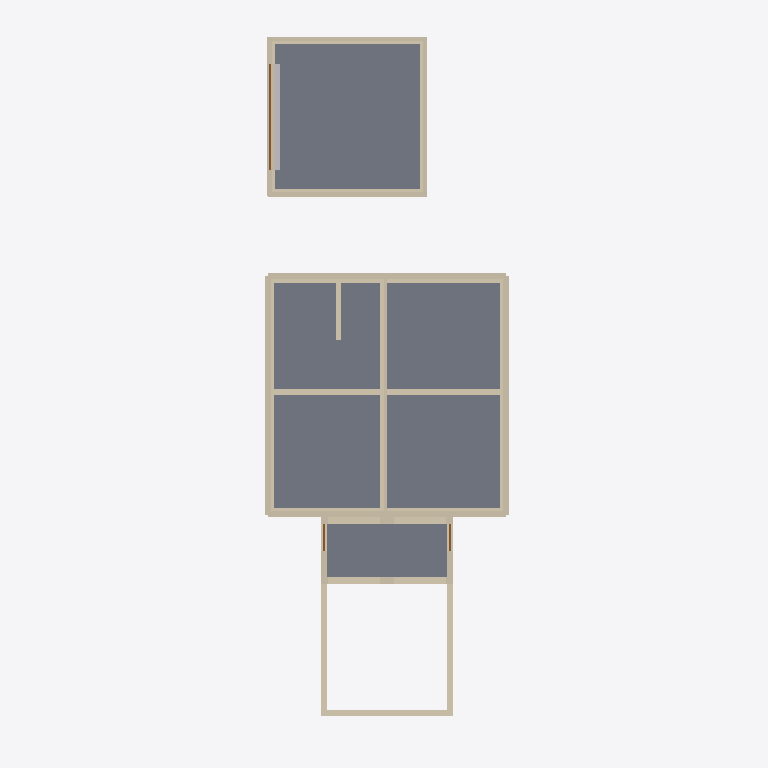
Plan cut of the same IFC building model at storey 'Main Floor' (level 0.00 m, cut at 1.40 m), seen from above with north up, elements coloured by IFC class: 50 walls (beige), 3 slabs (grey), 3 doors (brown), 1 other element (light grey). Cut surfaces are drawn darker.
Extent 11.5 m × 32.7 m × 12.6 m (x, y, z). Storeys (9): Basement at -2.74 m; Sunken Garden Floor at -2.65 m; Main Floor at 0.00 m; Garage Level at 0.00 m; Porch Floor at 0.00 m; Level 0 at 0.00 m; Second Floor at 2.74 m; Deck Floor at 2.74 m; Attic Floor at 5.49 m. Elements (371): 198 IfcBeam, 134 IfcWall, 15 IfcRoof, 11 IfcSlab, 6 IfcBuildingElementProxy, 4 IfcFooting, 3 IfcDoor.

HEADER;
FILE_DESCRIPTION(('ViewDefinition [CoordinationView]'),'2;1');
FILE_NAME('','2026-01-14T20:46:07',(''),(''),'IfcOpenShell 0.8.4-e8eb5e4','IfcOpenShell 0.8.4-e8eb5e4','');
FILE_SCHEMA(('IFC4'));
ENDSEC;
DATA;
#1=IFCPROJECT('0BvabzQR14wPSGYtKGCd1u',$,'ifcPlot - Catlin House',$,$,$,$,(#10),#5);
#12=IFCSITE('3iC9LCrIv5bBGB_ikpLXbZ',$,'Site',$,$,#18,$,$,$,$,$,$,$,$);
#118=IFCBUILDING('1UXAKYOuDBmx$R3NHS$Wu_',$,'House',$,$,#124,$,$,$,$,$,$);
#125=IFCBUILDING('3601e30ez2zh_lTbBeqHMO',$,'Garage',$,$,#130,$,$,$,$,$,$);
#131=IFCBUILDING('0Ns4Bi9Z9DxvIXq_WttDkE',$,'Porch + Sunken Garden',$,$,#136,$,$,$,$,$,$);
#137=IFCBUILDING('0P5FndDvjDje3UfzvJVMjW',$,'Breezeway (placeholder)',$,$,#142,$,$,$,$,$,$);
#143=IFCBUILDINGSTOREY('0HmAFJKiH6khMRR_UfILef',$,'Basement',$,$,#149,$,$,$,-2.7432);
#150=IFCBUILDINGSTOREY('2$wmZbhEzDsvVx$T6j6m8z',$,'Main Floor',$,$,#155,$,$,$,0.0);
#156=IFCBUILDINGSTOREY('0BRihFzRn1xB4dV0YEreWD',$,'Second Floor',$,$,#161,$,$,$,2.7432);
#162=IFCBUILDINGSTOREY('3staJU0ZT8Nu3wUe7zSTRv',$,'Attic Floor',$,$,#167,$,$,$,5.4864);
#168=IFCBUILDINGSTOREY('1STk8_GOn4b87pj2X0txdU',$,'Garage Level',$,$,#174,$,$,$,0.0);
#175=IFCBUILDINGSTOREY('3jTCuHMfLDoRwPdL4nv966',$,'Sunken Garden Floor',$,$,#181,$,$,$,-2.6543);
#182=IFCBUILDINGSTOREY('0FacNzI7P3gxIZ1hbua6yz',$,'Porch Floor',$,$,#187,$,$,$,0.0);
#188=IFCBUILDINGSTOREY('2facw2aWzEugP6ofeJyYkK',$,'Deck Floor',$,$,#193,$,$,$,2.7432);
#194=IFCBUILDINGSTOREY('0MfcMTsMnF$xDOFSUDVnzX',$,'Level 0',$,$,#200,$,$,$,0.0);
#505=IFCSLAB('0odK3S0zPDluOto$$2ao0O',$,'House Main Floor Concrete Slab',$,$,#518,#513,$,.FLOOR.);
#6475=IFCSLAB('2jMpz5E3fFwxBg_T1XTSvj',$,'Garage Floor Slab',$,$,#6487,#6482,$,.FLOOR.);
#6096=IFCSLAB('1Bn_vplQL9$PN_oNrFuwjN',$,'Porch Floor Deck (placeholder)',$,$,#6112,#6107,$,.FLOOR.);
#435=IFCWALL('3t$1BTTk1EaBdbAOwyjmb0',$,'House Basement Center Wall (E-W)',$,$,#450,#451,$,$);
#239=IFCWALL('1jy$$dDO57_xbxi71nsSmW',$,'House Basement Wall 3',$,$,#254,#255,$,$);
#418=IFCWALL('0AlZ02MJT72ePrGjUE9pbZ',$,'House Basement Center Wall (N-S)',$,$,#433,#434,$,$);
#5392=IFCWALL('38I5033_X6Y8IriJRWRf1x',$,'Sunken Garden East Wall (Open Zone)',$,$,#5408,#5403,$,$);
#5375=IFCWALL('3jnYz$6pz1hxWILK0RA6kB',$,'Sunken Garden West Wall (Open Zone)',$,$,#5391,#5386,$,$);
#5484=IFCWALL('2ZJP9J62P5UgqV7hKhh9yU',$,'Sunken Garden South Wall (Retaining)',$,$,#5500,#5495,$,$);
#620=IFCWALL('1wGN75uMr4KhNB4V0cPeub',$,'House Main Stud Wall 1',$,$,#635,#636,$,$);
#724=IFCWALL('2GjPNwgRL8eQB5hFEtIecq',$,'House Main Stud Wall 2',$,$,#739,#740,$,$);
#828=IFCWALL('0C8yPZI5LAWvf14kmOAN8O',$,'House Main Stud Wall 3',$,$,#843,#844,$,$);
#932=IFCWALL('0ixTsEm$T5j8V_0dBhfARA',$,'House Main Stud Wall 4',$,$,#947,#948,$,$);
#1893=IFCWALL('3cXtp4xSLBOvRJR$dU6VEb',$,'House Centerline Wall (Main)',$,$,#1908,#1909,$,$);
#204=IFCWALL('3vsJlNFnf9dRvf7TaDt$Eg',$,'House Basement Wall 1',$,$,#220,#221,$,$);
#256=IFCWALL('3ohw98z6bAyOTB8Sn$3Enr',$,'House Basement Wall 4',$,$,#271,#272,$,$);
#222=IFCWALL('3UaOtFL$zD$uAZM4uNCOYC',$,'House Basement Wall 2',$,$,#237,#238,$,$);
#6787=IFCBUILDINGELEMENTPROXY('0FklAnnqT3b9OjscFEuJ$G',$,'Garage Door Opening Fill',$,$,#6803,#6798,$,$);
#5501=IFCWALL('3QSKMznRz0lPwnV4Wl3mqs',$,'Sunken Garden Porch North Arch Wall (Lower)',$,$,#5521,#5516,$,$);
#5543=IFCWALL('0A7egpSaz5ix1qx33lpdnH',$,'Sunken Garden Porch South Arch Wall (Lower)',$,$,#5563,#5558,$,$);
#759=IFCWALL('1Iur5HKSL4Ahf0iwLLsLmo',$,'House Main Exterior EPS 2',$,$,#774,#775,$,$);
#967=IFCWALL('3Z1Hgd91P7Gvms9WpH3_If',$,'House Main Exterior EPS 4',$,$,#982,#983,$,$);
#6507=IFCWALL('3JGlAMNjb3WPrSGbuO8cPK',$,'Garage Stud Wall 1',$,$,#6522,#6523,$,$);
#6597=IFCWALL('3a6yr8uHf3BufNe5ifFoeA',$,'Garage Stud Wall 2',$,$,#6612,#6613,$,$);
#6823=IFCWALL('3x$LqkNIv3XueAhPtu8vxs',$,'Garage Stud Wall 4',$,$,#6838,#6839,$,$);
#5428=IFCWALL('1vU2Qv69z3KPQMbPRiyW4_',$,'Sunken Garden East Wall (Porch Box)',$,$,#5446,#5441,$,$);
#5409=IFCWALL('2J2NCK3Av4HfmzXKsYEISz',$,'Sunken Garden West Wall (Porch Box)',$,$,#5427,#5422,$,$);
#6271=IFCWALL('00uHPjw5H6CQMarotnDLcR',$,'Garage ICF Concrete Core 1',$,$,#6286,#6287,$,$);
#6325=IFCWALL('3_2mu80_f8iBt$jj5y_fMH',$,'Garage ICF Concrete Core 2',$,$,#6340,#6341,$,$);
#6401=IFCWALL('0SW8DBOX1EURu6qPBNHFnn',$,'Garage ICF EPS (Int) 3',$,$,#6419,#6414,$,$);
#6457=IFCWALL('3UAksW$Z12VxB3yNDnwsi_',$,'Garage ICF EPS (Int) 4',$,$,#6472,#6473,$,$);
#452=IFCWALL('1s0kPSjyb01Bjn4dUa8hES',$,'House Basement Stair Side Wall (8")',$,$,#467,#468,$,$);
#6381=IFCWALL('3svHLDst5Bn9h32QuEt9vy',$,'Garage ICF Concrete Core 3',$,$,#6399,#6394,$,$);
#742=IFCWALL('0FrgujR9T6DA8RmvEY_3Hz',$,'House Main Exterior Polyiso 2',$,$,#757,#758,$,$);
#950=IFCWALL('1_j3owCRj8APE3WxtFoq_4',$,'House Main Exterior Polyiso 4',$,$,#965,#966,$,$);
#5564=IFCWALL('194OL$FQ58SQ0ja8T6$Wb1',$,'Sunken Garden Porch South Arch Wall (Upper)',$,$,#5584,#5579,$,$);
#603=IFCWALL('2_uyRf1ETFkQ4hLK4wUjvG',$,'House Main Exterior Sheathing 1',$,$,#618,#619,$,$);
#638=IFCWALL('0rst4bWH10CfvcOKBrgb7E',$,'House Main Exterior Polyiso 1',$,$,#653,#654,$,$);
#655=IFCWALL('3QR40vBTv7yByVjhEgw1V3',$,'House Main Exterior EPS 1',$,$,#670,#671,$,$);
#846=IFCWALL('3kpk6es$b7yhNu_EuGCiKd',$,'House Main Exterior Polyiso 3',$,$,#861,#862,$,$);
#863=IFCWALL('2LG5331pr9evXXf6rgPJSy',$,'House Main Exterior EPS 3',$,$,#878,#879,$,$);
#880=IFCWALL('3Da6cOHgTCS8NtNWJUsIit',$,'House Main Exterior Furring 3',$,$,#895,#896,$,$);
#5522=IFCWALL('0a1YewQsH2$ALt7fUzMlKK',$,'Sunken Garden Porch North Arch Wall (Upper)',$,$,#5542,#5537,$,$);
#6769=IFCDOOR('1w_Fy6tnrDAO6uXRnLRM9G',$,'Garage Door',$,$,#6785,#6780,$,$,$,.DOOR.,$,$);
#6489=IFCWALL('2k$Or$mJb4PvAxX8AFgGF$',$,'Garage Zip-R Sheathing 1',$,$,#6504,#6505,$,$);
#6859=IFCWALL('0CLR9GKMTAJf$AnzcH0zZx',$,'Garage Rainscreen 4',$,$,#6874,#6875,$,$);
#6579=IFCWALL('2U6V4KTtvFSRYw$v8o9dIz',$,'Garage Zip-R Sheathing 2',$,$,#6594,#6595,$,$);
#6841=IFCWALL('3FNnncc8n3Rgzje$J5Qcav',$,'Garage Interior Drywall 4',$,$,#6856,#6857,$,$);
#6289=IFCWALL('1Ja009s5nEz966WQ3FfhY9',$,'Garage ICF EPS (Int) 1',$,$,#6304,#6305,$,$);
#6343=IFCWALL('3urNwNo$PCHPFD00xZL2l4',$,'Garage ICF EPS (Int) 2',$,$,#6358,#6359,$,$);
#6689=IFCWALL('1jUWef6lb04OwR9ztP_87k',$,'Garage Stud Wall 3',$,$,#6707,#6702,$,$);
#6439=IFCWALL('3QybTaWMj81RwvObxMx1c$',$,'Garage ICF Concrete Core 4',$,$,#6454,#6455,$,$);
#6361=IFCWALL('3Zkx2D4KrCwQQjyAvefS1w',$,'Garage ICF EPS (Ext) 3',$,$,#6379,#6374,$,$);
#5447=IFCDOOR('0hCwpPq$9Aax7AwoQV0dxj',$,'Sunken Garden West Door',$,$,#5464,#5459,$,$,$,.DOOR.,$,$);
#5465=IFCDOOR('030W$jDeL7PepG8PXiJj6c',$,'Sunken Garden East Door',$,$,#5481,#5476,$,$,$,.DOOR.,$,$);
#6729=IFCWALL('2we_Qlkej7ZhProLlO97tV',$,'Garage Rainscreen 3',$,$,#6747,#6742,$,$);
#6669=IFCWALL('1$IzYdqC94_eTCDNrbmcsg',$,'Garage Zip-R Sheathing 3',$,$,#6687,#6682,$,$);
ENDSEC;
